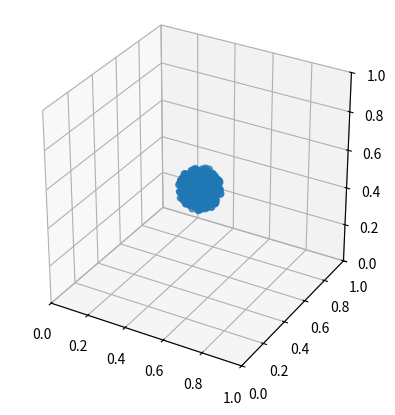

Source code (Python): (Note: this script raises an exception after producing the figure.)
# Simple Python implementation of a Barnes-Hut galaxy simulator.
# This file is part of the exercise series of the University of Geneva's
# MOOC "Simulation and Modeling of Natural Processes".
#
# Author: Jonas Latt
# E-mail contact: [email redacted]
# Important: don't send questions about this code to the above e-mail address.
# They will remain unanswered. Instead, use the resources of the MOOC.
# 
# Copyright (C) 2016 University of Geneva
# 24 rue du Général-Dufour
# CH - 1211 Genève 4
# Switzerland
#
# This code is free software: you can redistribute it and/or
# modify it under the terms of the GNU General Public License as
# published by the Free Software Foundation, either version 3 of the
# License, or (at your option) any later version.
#
# The code is distributed in the hope that it will be useful,
# but WITHOUT ANY WARRANTY; without even the implied warranty of
# MERCHANTABILITY or FITNESS FOR A PARTICULAR PURPOSE.  See the
# GNU General Public License for more details.
#
# You should have received a copy of the GNU General Public License
# along with this program.  If not, see <http://www.gnu.org/licenses/>.

from copy import deepcopy
from numpy import array
from numpy.linalg import norm
from numpy import random
import matplotlib.pyplot as plt
from mpl_toolkits.mplot3d import Axes3D

images='./images/' 
class Node:
# A node represents a body if it is an endnote (i.e. if node.child is None)
# or an abstract node of the quad-tree if it has child.

    def __init__(self, m, x, y,z=0):
    # The initializer creates a child-less node (an actual body).
        self.m = m
        # Instead of storing the position of a node, we store the mass times
        # position, m_pos. This makes it easier to update the center-of-mass.
        self.m_pos = m * array([x, y,z])
        self.momentum = array([0., 0., 0.])
        self.child = None

    def into_next_quadrant(self):
    # Places node into next-level quadrant and returns the quadrant number.
        self.s = 0.5 * self.s   # s: side-length of current quadrant.
        return self._subdivide(1) + 2*self._subdivide(0)

    def pos(self):
    # Physical position of node, independent of currently active quadrant.
        return self.m_pos / self.m

    def reset_to_0th_quadrant(self):
    # Re-positions the node to the level-0 quadrant (full domain).
        # Side-length of the level-0 quadrant is 1.
        self.s = 1.0
        # Relative position inside the quadrant is equal to physical position.
        self.relpos = self.pos().copy()

    def dist(self, other):
    # Distance between present node and another node.
        return norm(other.pos() - self.pos())

    def force_on(self, other):
    # Force which the present node is exerting on a given body.
        # To avoid numerical instabilities, introduce a short-distance cutoff.
        cutoff_dist = 0.002
        d = self.dist(other)
        if d < cutoff_dist:
            return array([0., 0., 0.])
        else:
            # Gravitational force goes like 1/r**2.
            return (self.pos() - other.pos()) * (self.m*other.m / d**3)

    def _subdivide(self, i):
    # Places node into next-level quadrant along direction i and recomputes
    # the relative position relpos of the node inside this quadrant.
        self.relpos[i] *= 2.0
        if self.relpos[i] < 1.0:
            quadrant = 0
        else:
            quadrant = 1
            self.relpos[i] -= 1.0
        return quadrant


def add(body, node):
# Barnes-Hut algorithm: Creation of the quad-tree. This function adds
# a new body into a quad-tree node. Returns an updated version of the node.
    # 1. If node n does not contain a body, put the new body b here.
    new_node = body if node is None else None
    # To limit the recursion depth, set a lower limit for the size of quadrant.
    smallest_quadrant = 1.e-4
    if node is not None and node.s > smallest_quadrant:
        # 3. If node n is an external node, then the new body b is in conflict
        #    with a body already present in this region. ...
        if node.child is None:
            new_node = deepcopy(node)
        #    ... Subdivide the region further by creating four children
            new_node.child = [None for i in range(4)]
        #    ... And to start with, insert the already present body recursively
        #        into the appropriate quadrant.
            quadrant = node.into_next_quadrant()
            new_node.child[quadrant] = node
        # 2. If node n is an internal node, we don't to modify its child.
        else:
            new_node = node

        # 2. and 3. If node n is or has become an internal node ...
        #           ... update its mass and "center-of-mass times mass".
        new_node.m += body.m
        new_node.m_pos += body.m_pos
        # ... and recursively add the new body into the appropriate quadrant.
        quadrant = body.into_next_quadrant()
        new_node.child[quadrant] = add(body, new_node.child[quadrant])
    return new_node


def force_on(body, node, theta):
# Barnes-Hut algorithm: usage of the quad-tree. This function computes
# the net force on a body exerted by all bodies in node "node".
# Note how the code is shorter and more expressive than the human-language
# description of the algorithm.
    # 1. If the current node is an external node, 
    #    calculate the force exerted by the current node on b.
    if node.child is None:
        return node.force_on(body)

    # 2. Otherwise, calculate the ratio s/d. If s/d < θ, treat this internal
    #    node as a single body, and calculate the force it exerts on body b.
    if node.s < node.dist(body) * theta:
        return node.force_on(body)

    # 3. Otherwise, run the procedure recursively on each child.
    return sum(force_on(body, c, theta) for c in node.child if c is not None)


def verlet(bodies, root, theta, G, dt):
# Execute a time iteration according to the Verlet algorithm.
    for body in bodies:
        force = G * force_on(body, root, theta)
        body.momentum += dt * force
        body.m_pos += dt * body.momentum 


def plot_bodies2(bodies, i):
# Write an image representing the current position of the bodies.
# To create a movie with avconv or ffmpeg use the following command:
# ffmpeg -r 15 -i bodies_%06d.png -q:v 0 bodies.avi
    ax = plt.gcf().add_subplot(111, aspect='equal')
    ax.cla()
    ax.scatter([b.pos()[0] for b in bodies], [b.pos()[1] for b in bodies], 1)
    ax.set_xlim([0., 1.0])
    ax.set_ylim([0., 1.0])
    plt.gcf().savefig('{0}bodies_{1:06}.png'.format(images,i))

def plot_bodies3(bodies, i):
# Write an image representing the current position of the bodies.
# To create a movie with avconv or ffmpeg use the following command:
# ffmpeg -r 15 -i bodies3D_%06d.png -q:v 0 bodies3D.avi
    ax = plt.gcf().add_subplot(111, aspect='equal', projection='3d')
    ax.scatter([b.pos()[0] for b in bodies], \
    [b.pos()[1] for b in bodies], [b.pos()[2] for b in bodies])
    ax.set_xlim([0., 1.0])
    ax.set_ylim([0., 1.0])
    ax.set_zlim([0., 1.0])    
    plt.gcf().savefig('{0}bodies3D_{1:06}.png'.format(images,i))

######### MAIN PROGRAM ########################################################

# Theta-criterion of the Barnes-Hut algorithm.
theta = 0.5
# Mass of a body.
mass = 1.0
# Initially, the bodies are distributed inside a circle of radius ini_radius.
ini_radius = 0.1
# Initial maximum velocity of the bodies.
inivel = 0.1
# The "gravitational constant" is chosen so as to get a pleasant output.
G = 4.e-6
# Discrete time step.
dt = 1.e-3
# Number of bodies (the actual number is smaller, because all bodies
# outside the initial radius are removed).
numbodies = 1000
# Number of time-iterations executed by the program.
max_iter = 10000
# Frequency at which PNG images are written.
img_iter = 20

# The pseudo-random number generator is initialized at a deterministic # value, for proper validation of the output for the exercise series.  random.seed(1)
# x- and y-pos are initialized to a square with side-length 2*ini_radius.
random.seed(1)
posx = random.random(numbodies) *2.*ini_radius + 0.5-ini_radius
posy = random.random(numbodies) *2.*ini_radius + 0.5-ini_radius
posz = random.random(numbodies) *2.*ini_radius + 0.5-ini_radius
# We only keep the bodies inside a circle of radius ini_radius.
bodies = [ Node(mass, px, py, pz) for (px,py,pz) in zip(posx, posy,posz) \
               if (px-0.5)**2 + (py-0.5)**2 + (pz-0.5)**2 < ini_radius**2 ]

#input("Press the <ENTER> key to continue...")
#print ("here")
# Initially, the bodies have a radial velocity of an amplitude proportional to
# the distance from the center. This induces a rotational motion creating a
# "galaxy-like" impression.
for body in bodies: 
    r = body.pos() - array([0.5, 0.5, body.pos()[2] ])
    body.momentum = array([-r[1], r[0], 0.]) * \
    mass*inivel*norm(r)/ini_radius

# Principal loop over time iterations.
for i in range(max_iter):
    # The quad-tree is recomputed at each iteration.
    root = None
    for body in bodies:
        body.reset_to_0th_quadrant()
        root = add(body, root)
    # Computation of forces, and advancment of bodies.
    verlet(bodies, root, theta, G, dt)
    # Output
           
    if i%img_iter==0:
        print("Writing images at iteration {0}".format(i))
        plot_bodies3(bodies, i//img_iter)

